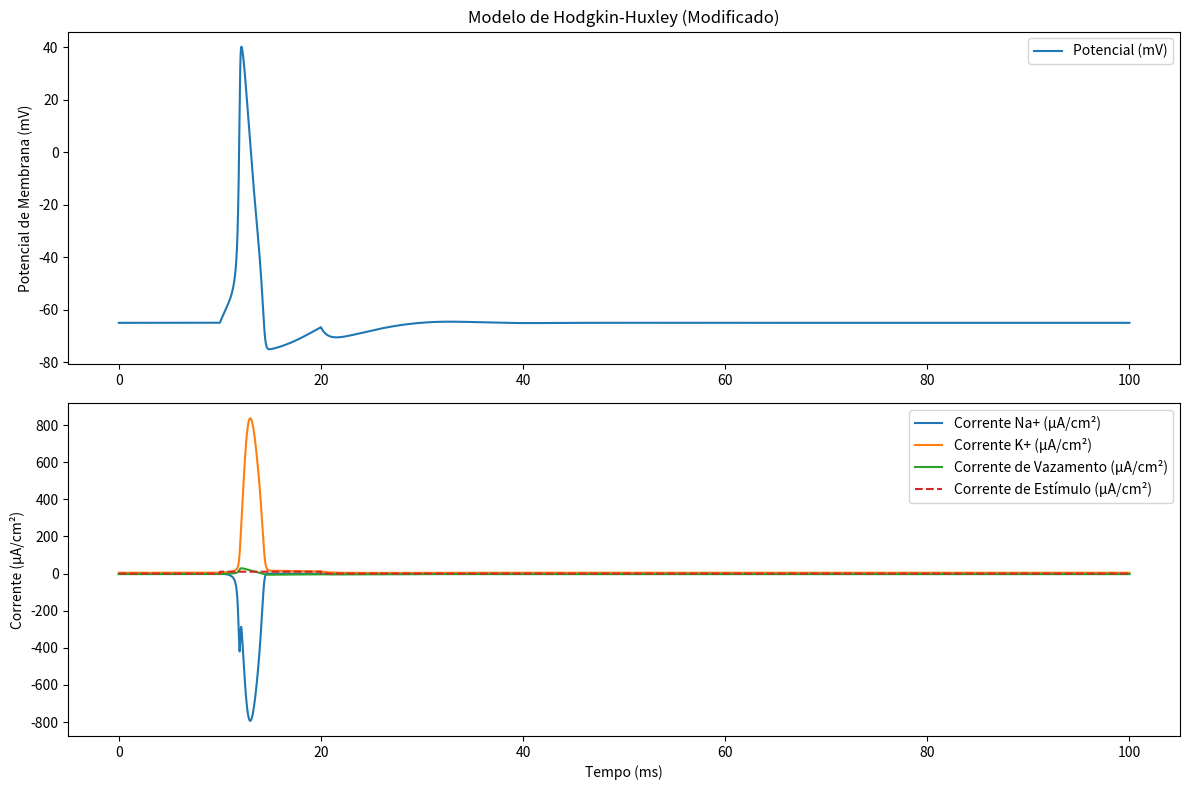

Write the Python code that produced this figure.
import numpy as np
import matplotlib.pyplot as plt

# Parâmetros do modelo
capacitancia_membrana = 1.0  # Capacitância da membrana (µF/cm²)
condutancia_Na = 120.0  # Condutância máxima de Na+ (mS/cm²)
condutancia_K = 36.0  # Condutância máxima de K+ (mS/cm²)
condutancia_vazamento = 0.3  # Condutância de vazamento (mS/cm²)
potencial_Na = 50.0  # Potencial de reversão de Na+ (mV)
potencial_K = -77.0  # Potencial de reversão de K+ (mV)
potencial_vazamento = -54.387  # Potencial de reversão do vazamento (mV)

# Função para o estímulo
def estimulo_corrente(tempo):
    return 10.0 if 10 <= tempo <= 20 else 0.0  # Estímulo em µA/cm²

# Funções auxiliares para os gates
def taxa_alpha_n(volt):
    return 0.01 * (volt + 55) / (1 - np.exp(-(volt + 55) / 10))

def taxa_beta_n(volt):
    return 0.125 * np.exp(-(volt + 65) / 80)

def taxa_alpha_m(volt):
    return 0.1 * (volt + 40) / (1 - np.exp(-(volt + 40) / 10))

def taxa_beta_m(volt):
    return 4.0 * np.exp(-(volt + 65) / 18)

def taxa_alpha_h(volt):
    return 0.07 * np.exp(-(volt + 65) / 20)

def taxa_beta_h(volt):
    return 1 / (1 + np.exp(-(volt + 35) / 10))

# Simulação do modelo
def simular_hh(duracao, passo_tempo):
    num_passos = int(duracao / passo_tempo)
    tempos = np.linspace(0, duracao, num_passos)

    # Condições iniciais
    potencial = -65.0  # Potencial inicial da membrana (mV)
    gate_n = 0.3177
    gate_m = 0.0529
    gate_h = 0.5961

    # Armazenamento dos resultados
    registro_potencial = np.zeros(num_passos)
    registro_I_Na = np.zeros(num_passos)
    registro_I_K = np.zeros(num_passos)
    registro_I_vazamento = np.zeros(num_passos)
    registro_I_estimulo = np.zeros(num_passos)

    # Iteração temporal
    for passo in range(num_passos):
        corrente_Na = condutancia_Na * gate_m**3 * gate_h * (potencial - potencial_Na)
        corrente_K = condutancia_K * gate_n**4 * (potencial - potencial_K)
        corrente_vazamento = condutancia_vazamento * (potencial - potencial_vazamento)
        corrente_estimulo = estimulo_corrente(tempos[passo])

        # Atualização do potencial de membrana
        delta_potencial = (corrente_estimulo - corrente_Na - corrente_K - corrente_vazamento) / capacitancia_membrana
        potencial += delta_potencial * passo_tempo

        # Atualização dos gates
        gate_n += (taxa_alpha_n(potencial) * (1 - gate_n) - taxa_beta_n(potencial) * gate_n) * passo_tempo
        gate_m += (taxa_alpha_m(potencial) * (1 - gate_m) - taxa_beta_m(potencial) * gate_m) * passo_tempo
        gate_h += (taxa_alpha_h(potencial) * (1 - gate_h) - taxa_beta_h(potencial) * gate_h) * passo_tempo

        # Armazenamento dos valores
        registro_potencial[passo] = potencial
        registro_I_Na[passo] = corrente_Na
        registro_I_K[passo] = corrente_K
        registro_I_vazamento[passo] = corrente_vazamento
        registro_I_estimulo[passo] = corrente_estimulo

    return tempos, registro_potencial, registro_I_Na, registro_I_K, registro_I_vazamento, registro_I_estimulo

# Configuração da simulação
duracao_simulacao = 100.0  # Duração total (ms)
passo_simulacao = 0.001  # Passo de tempo (ms)

# Executa a simulação
resultados = simular_hh(duracao_simulacao, passo_simulacao)

# Plotagem dos resultados
plt.figure(figsize=(12, 8))

# Potencial de membrana
plt.subplot(2, 1, 1)
plt.plot(resultados[0], resultados[1], label="Potencial (mV)")
plt.title("Modelo de Hodgkin-Huxley (Modificado)")
plt.ylabel("Potencial de Membrana (mV)")
plt.legend()

# Correntes iônicas
plt.subplot(2, 1, 2)
plt.plot(resultados[0], resultados[2], label="Corrente Na+ (µA/cm²)")
plt.plot(resultados[0], resultados[3], label="Corrente K+ (µA/cm²)")
plt.plot(resultados[0], resultados[4], label="Corrente de Vazamento (µA/cm²)")
plt.plot(resultados[0], resultados[5], label="Corrente de Estímulo (µA/cm²)", linestyle='--')
plt.xlabel("Tempo (ms)")
plt.ylabel("Corrente (µA/cm²)")
plt.legend()

plt.tight_layout()
plt.show()
